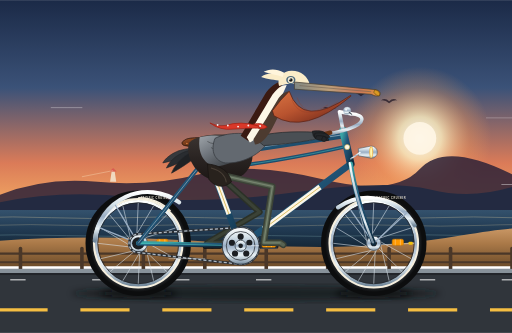
t = 0.00 s
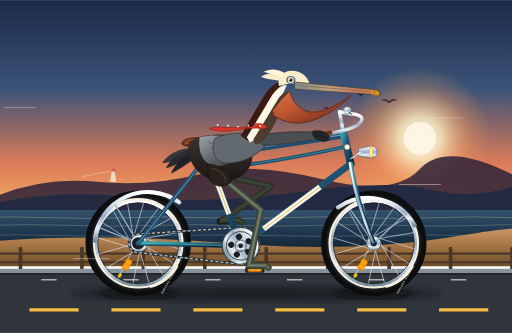
t = 0.33 s
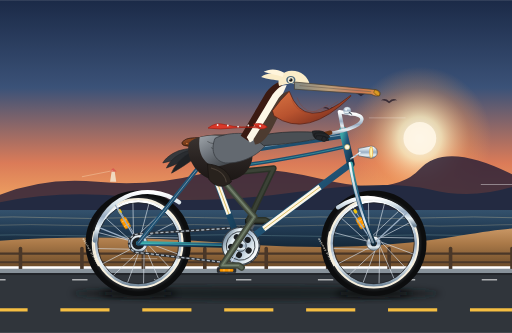
t = 0.67 s
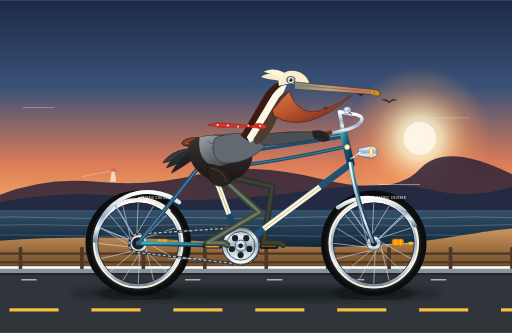
t = 1.00 s
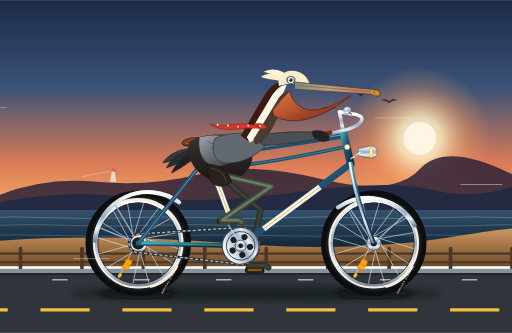
t = 1.33 s
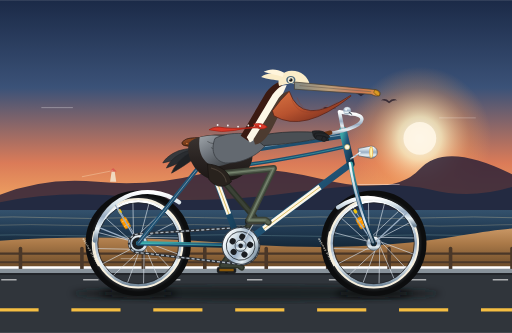
t = 1.67 s

The animated SVG that drew these frames (rendered in a browser with its animation timeline set to each time). Animation: 23 SMIL elements (animate=16,animateTransform=7); one cycle of 2.00 s, repeats indefinitely.

<svg xmlns="http://www.w3.org/2000/svg" viewBox="0 0 1000 650" width="100%" height="100%">
  <defs>
    <!-- Sky & Atmosphere Gradients -->
    <linearGradient id="skyGrad" x1="0" y1="0" x2="0" y2="1">
      <stop offset="0%" stop-color="#1b2a47"/>
      <stop offset="35%" stop-color="#3b5278"/>
      <stop offset="65%" stop-color="#db7b58"/>
      <stop offset="85%" stop-color="#f5b064"/>
      <stop offset="100%" stop-color="#fde39f"/>
    </linearGradient>

    <radialGradient id="sunGrad" cx="50%" cy="50%" r="50%">
      <stop offset="0%" stop-color="#ffffff" stop-opacity="0.95"/>
      <stop offset="30%" stop-color="#fff3c4" stop-opacity="0.8"/>
      <stop offset="70%" stop-color="#fca35d" stop-opacity="0.3"/>
      <stop offset="100%" stop-color="#fca35d" stop-opacity="0"/>
    </radialGradient>

    <linearGradient id="oceanGrad" x1="0" y1="0" x2="0" y2="1">
      <stop offset="0%" stop-color="#34526d"/>
      <stop offset="50%" stop-color="#213a52"/>
      <stop offset="100%" stop-color="#142636"/>
    </linearGradient>

    <linearGradient id="duneGrad" x1="0" y1="0" x2="0" y2="1">
      <stop offset="0%" stop-color="#c99765"/>
      <stop offset="40%" stop-color="#aa7948"/>
      <stop offset="100%" stop-color="#6e4d2a"/>
    </linearGradient>

    <!-- Bicycle Frame Gradients (Retro Pacific Teal) -->
    <linearGradient id="frameTeal" x1="0" y1="0" x2="1" y2="1">
      <stop offset="0%" stop-color="#38a3a5"/>
      <stop offset="40%" stop-color="#22577a"/>
      <stop offset="80%" stop-color="#173f5a"/>
      <stop offset="100%" stop-color="#0f2b3e"/>
    </linearGradient>

    <linearGradient id="chromeGrad" x1="0" y1="0" x2="0" y2="1">
      <stop offset="0%" stop-color="#ffffff"/>
      <stop offset="25%" stop-color="#d6e2e9"/>
      <stop offset="50%" stop-color="#9aaec4"/>
      <stop offset="75%" stop-color="#e8f1f5"/>
      <stop offset="100%" stop-color="#73899c"/>
    </linearGradient>

    <!-- Pelican Anatomy Gradients -->
    <linearGradient id="pouchGrad" x1="0" y1="0" x2="1" y2="1">
      <stop offset="0%" stop-color="#d97443"/>
      <stop offset="45%" stop-color="#b8532f"/>
      <stop offset="85%" stop-color="#782d1c"/>
      <stop offset="100%" stop-color="#4a180e"/>
    </linearGradient>

    <linearGradient id="beakHorn" x1="0" y1="0" x2="1" y2="0">
      <stop offset="0%" stop-color="#808782"/>
      <stop offset="40%" stop-color="#bda07b"/>
      <stop offset="75%" stop-color="#c97759"/>
      <stop offset="100%" stop-color="#e09238"/>
    </linearGradient>

    <linearGradient id="pelicanChest" x1="0" y1="0" x2="0" y2="1">
      <stop offset="0%" stop-color="#3c3532"/>
      <stop offset="50%" stop-color="#2a2422"/>
      <stop offset="100%" stop-color="#1c1715"/>
    </linearGradient>

    <linearGradient id="pelicanMantle" x1="0" y1="0" x2="1" y2="1">
      <stop offset="0%" stop-color="#9ea4a9"/>
      <stop offset="35%" stop-color="#737980"/>
      <stop offset="70%" stop-color="#484d52"/>
      <stop offset="100%" stop-color="#2e3236"/>
    </linearGradient>

    <linearGradient id="leatherSaddle" x1="0" y1="0" x2="1" y2="1">
      <stop offset="0%" stop-color="#9c5228"/>
      <stop offset="50%" stop-color="#693314"/>
      <stop offset="100%" stop-color="#3b1b08"/>
    </linearGradient>

    <radialGradient id="tireTread" cx="50%" cy="50%" r="50%">
      <stop offset="82%" stop-color="#1e2124"/>
      <stop offset="90%" stop-color="#30353b"/>
      <stop offset="96%" stop-color="#181a1c"/>
      <stop offset="100%" stop-color="#0c0d0e"/>
    </radialGradient>

    <!-- Filters for Depth & Shadows -->
    <filter id="shadowBlur" x="-20%" y="-20%" width="140%" height="140%">
      <feGaussianBlur stdDeviation="6"/>
    </filter>
  </defs>

  <!-- ==================== BACKGROUND SCENERY ==================== -->
  <!-- Sky -->
  <rect x="0" y="0" width="1000" height="490" fill="url(#skyGrad)"/>

  <!-- Low Pacific Sun -->
  <circle cx="820" cy="270" r="140" fill="url(#sunGrad)"/>
  <circle cx="820" cy="270" r="32" fill="#fff7e6" opacity="0.9"/>

  <!-- Distant Headlands (Big Sur coastline silhouette) -->
  <path d="M 0 380 Q 90 345 190 355 T 390 340 T 630 350 T 820 330 T 1000 340 L 1000 420 L 0 420 Z" fill="#2d2238" opacity="0.85"/>
  <path d="M 0 395 Q 120 370 260 385 T 580 375 T 840 370 T 1000 365 L 1000 425 L 0 425 Z" fill="#202a42" opacity="0.9"/>

  <!-- Lighthouse on distant headland -->
  <polygon points="215,355 218,335 224,335 227,355" fill="#f4eedb" opacity="0.8"/>
  <polygon points="214,335 228,335 221,328" fill="#d9534f" opacity="0.8"/>
  <line x1="221" y1="333" x2="160" y2="345" stroke="#fff7d6" stroke-width="1.5" opacity="0.4"/>

  <!-- Distant Ocean with rolling swells -->
  <rect x="0" y="410" width="1000" height="75" fill="url(#oceanGrad)"/>
  <g opacity="0.35">
    <path d="M -50 425 Q 25 422 100 425 T 250 425 T 400 425 T 550 425 T 700 425 T 850 425 T 1000 425" stroke="#fce2aa" stroke-width="1.5" fill="none"/>
    <path d="M -20 440 Q 60 437 140 440 T 300 440 T 460 440 T 620 440 T 780 440 T 940 440 T 1050 440" stroke="#fce2aa" stroke-width="1.2" fill="none"/>
    <path d="M -70 460 Q 30 457 130 460 T 330 460 T 530 460 T 730 460 T 930 460 T 1080 460" stroke="#aee0db" stroke-width="1.2" fill="none"/>
  </g>

  <!-- Distant Flying Brown Pelicans -->
  <g fill="#211825" opacity="0.75">
    <path d="M 680 180 Q 692 170 705 182 Q 718 170 730 180 Q 718 177 705 188 Q 692 177 680 180 Z"/>
    <path d="M 740 195 Q 750 187 760 197 Q 770 187 780 195 Q 770 193 760 202 Q 750 193 740 195 Z" transform="scale(0.8) translate(190, 50)"/>
    <path d="M 630 215 Q 640 207 650 217 Q 660 207 670 215 Q 660 213 650 222 Q 640 213 630 215 Z" transform="scale(0.65) translate(340, 110)"/>
  </g>

  <!-- Dunes & Seaside Grass Verges -->
  <path d="M 0 470 Q 200 455 450 475 T 900 460 T 1000 475 L 1000 520 L 0 520 Z" fill="url(#duneGrad)"/>

  <!-- Coastal Wooden Fence / Guardrail -->
  <g stroke="#4a3728" stroke-linecap="round">
    <line x1="0" y1="495" x2="1000" y2="495" stroke-width="4.5"/>
    <line x1="0" y1="512" x2="1000" y2="512" stroke-width="4"/>
    <!-- Fence Posts -->
    <g stroke-width="7">
      <line x1="40" y1="485" x2="40" y2="530"/>
      <line x1="160" y1="485" x2="160" y2="530"/>
      <line x1="280" y1="485" x2="280" y2="530"/>
      <line x1="400" y1="485" x2="400" y2="530"/>
      <line x1="520" y1="485" x2="520" y2="530"/>
      <line x1="640" y1="485" x2="640" y2="530"/>
      <line x1="760" y1="485" x2="760" y2="530"/>
      <line x1="880" y1="485" x2="880" y2="530"/>
      <line x1="1000" y1="485" x2="1000" y2="530"/>
    </g>
  </g>

  <!-- Roadway Deck / Boardwalk Pavement -->
  <rect x="0" y="525" width="1000" height="125" fill="#30353b"/>
  <!-- Shoulder curb -->
  <rect x="0" y="525" width="1000" height="8" fill="#88929a"/>
  <rect x="0" y="533" width="1000" height="4" fill="#22252a"/>

  <!-- Continuous Animated Road Markings (Translating leftward in seamless loop) -->
  <g>
    <animateTransform attributeName="transform" type="translate"
      from="0 0" to="-160 0" dur="0.536s" repeatCount="indefinite"/>
    <!-- Repeating painted dashes -->
    <path d="
      M 0 605 L 90 605   M 160 605 L 250 605   M 320 605 L 410 605
      M 480 605 L 570 605   M 640 605 L 730 605   M 800 605 L 890 605
      M 960 605 L 1050 605  M 1120 605 L 1210 605"
      stroke="#f5be42" stroke-width="6" stroke-linecap="square"/>
    <!-- Edge road dots -->
    <path d="
      M 20 546 L 50 546  M 180 546 L 210 546  M 340 546 L 370 546
      M 500 546 L 530 546  M 660 546 L 690 546  M 820 546 L 850 546
      M 980 546 L 1010 546 M 1140 546 L 1170 546"
      stroke="#ffffff" stroke-width="3" opacity="0.6"/>
  </g>

  <!-- Soft Bicycle Ground Shadow -->
  <ellipse cx="500" cy="573" rx="360" ry="14" fill="#111315" opacity="0.6" filter="url(#shadowBlur)"/>
  <ellipse cx="270" cy="573" rx="75" ry="9" fill="#08090a" opacity="0.75" filter="url(#shadowBlur)"/>
  <ellipse cx="730" cy="573" rx="75" ry="9" fill="#08090a" opacity="0.75" filter="url(#shadowBlur)"/>


  <!-- ==================== FAR-SIDE COMPONENTS ==================== -->
  <!-- Far Pedal & Crank (Left Side, 180 deg out of phase from right side) -->
  <g transform="translate(470, 480)">
    <!-- Crank Arm Group Rotating at bottom bracket spindle (2s cadence) -->
    <g>
      <animateTransform attributeName="transform" type="rotate"
        from="0 0 0" to="360 0 0" dur="2s" repeatCount="indefinite"/>
      <!-- Left Crank Arm (pointing opposite to right crank arm) -->
      <line x1="0" y1="0" x2="-55" y2="0" stroke="#545b63" stroke-width="8" stroke-linecap="round"/>
      <circle cx="-55" cy="0" r="5" fill="#2d3136"/>

      <!-- Far Pedal Spindle & Body (Counter-rotates to stay level) -->
      <g transform="translate(-55, 0)">
        <g>
          <animateTransform attributeName="transform" type="rotate"
            from="0 0 0" to="-360 0 0" dur="2s" repeatCount="indefinite"/>
          <rect x="-18" y="-6" width="36" height="11" rx="3" fill="#1b1d1f" stroke="#0d0e0f" stroke-width="1.5"/>
          <rect x="-14" y="-3" width="28" height="5" fill="#b87204" opacity="0.7"/>
        </g>
      </g>
    </g>
  </g>

  <!-- Far Leg (Pelican Left Leg, shaded darker for depth, synchronized with far pedal) -->
  <!-- Hip at (425, 340). Out of phase by 180 deg (1.0s / 4 frames shift) -->
  <g>
    <!-- Scaly Bird Leg Core & Foot -->
    <path stroke="#2b3127" stroke-width="12" stroke-linecap="round" stroke-linejoin="round" fill="none">
      <animate attributeName="d" dur="2s" repeatCount="indefinite"
        keyTimes="0; 0.125; 0.25; 0.375; 0.5; 0.625; 0.75; 0.875; 1"
        values="
          M 425 340 L 507 414 L 405 474 L 437 474 L 443 478;
          M 425 340 L 527 381 L 421 435 L 453 435 L 459 439;
          M 425 340 L 535 330 L 460 419 L 492 419 L 498 423;
          M 425 340 L 534 328 L 499 435 L 531 435 L 537 439;
          M 425 340 L 532 364 L 515 474 L 547 474 L 553 478;
          M 425 340 L 515 403 L 499 513 L 531 513 L 537 517;
          M 425 340 L 498 423 L 460 529 L 492 529 L 498 533;
          M 425 340 L 496 424 L 421 513 L 453 513 L 459 517;
          M 425 340 L 507 414 L 405 474 L 437 474 L 443 478
        "/>
    </path>
    <!-- Inner core tone -->
    <path stroke="#3b4236" stroke-width="6" stroke-linecap="round" stroke-linejoin="round" fill="none">
      <animate attributeName="d" dur="2s" repeatCount="indefinite"
        keyTimes="0; 0.125; 0.25; 0.375; 0.5; 0.625; 0.75; 0.875; 1"
        values="
          M 425 340 L 507 414 L 405 474 L 437 474 L 443 478;
          M 425 340 L 527 381 L 421 435 L 453 435 L 459 439;
          M 425 340 L 535 330 L 460 419 L 492 419 L 498 423;
          M 425 340 L 534 328 L 499 435 L 531 435 L 537 439;
          M 425 340 L 532 364 L 515 474 L 547 474 L 553 478;
          M 425 340 L 515 403 L 499 513 L 531 513 L 537 517;
          M 425 340 L 498 423 L 460 529 L 492 529 L 498 533;
          M 425 340 L 496 424 L 421 513 L 453 513 L 459 517;
          M 425 340 L 507 414 L 405 474 L 437 474 L 443 478
        "/>
    </path>
  </g>


  <!-- ==================== BICYCLE WHEELS ==================== -->
  <!-- REAR WHEEL ASSEMBLY (Axle Center at 270, 475) -->
  <g>
    <!-- Rear Tire (Outer Rubber & Tread) -->
    <circle cx="270" cy="475" r="95" fill="none" stroke="url(#tireTread)" stroke-width="16"/>
    <!-- Classic Retro Cream Sidewall -->
    <circle cx="270" cy="475" r="86" fill="none" stroke="#f6efde" stroke-width="5"/>
    <!-- Polished Chrome Rim -->
    <circle cx="270" cy="475" r="82" fill="none" stroke="url(#chromeGrad)" stroke-width="5"/>
    <circle cx="270" cy="475" r="79" fill="none" stroke="#22252a" stroke-width="1.5"/>

    <!-- Rotating Spokes & Hub Assembly around (270, 475) -->
    <g transform="translate(270, 475)">
      <g>
        <animateTransform attributeName="transform" type="rotate"
          from="0 0 0" to="360 0 0" dur="1s" repeatCount="indefinite"/>

        <!-- 16 Cross-Laced Tangential Steel Spokes -->
        <g stroke="#dce5ed" stroke-width="1.3" opacity="0.85">
          <!-- Leading Spokes -->
          <line x1="12" y1="3" x2="79" y2="0"/>
          <line x1="8" y1="9" x2="56" y2="56"/>
          <line x1="3" y1="12" x2="0" y2="79"/>
          <line x1="-3" y1="12" x2="-56" y2="56"/>
          <line x1="-9" y1="8" x2="-79" y2="0"/>
          <line x1="-12" y1="-3" x2="-56" y2="-56"/>
          <line x1="-3" y1="-12" x2="0" y2="-79"/>
          <line x1="9" y1="-8" x2="56" y2="-56"/>
          <!-- Trailing Cross Spokes -->
          <line x1="8" y1="-9" x2="73" y2="-30"/>
          <line x1="12" y1="-3" x2="30" y2="73"/>
          <line x1="9" y1="8" x2="-30" y2="73"/>
          <line x1="3" y1="12" x2="-73" y2="30"/>
          <line x1="-8" y1="9" x2="-73" y2="-30"/>
          <line x1="-12" y1="3" x2="-30" y2="-73"/>
          <line x1="-9" y1="-8" x2="30" y2="-73"/>
          <line x1="-3" y1="-12" x2="73" y2="30"/>
        </g>

        <!-- Valve Stem -->
        <rect x="68" y="-3" width="8" height="6" rx="1.5" fill="#f1c40f"/>
        <!-- Amber Spoke Reflector -->
        <rect x="36" y="-8" width="22" height="12" rx="3" fill="#ff9900" stroke="#cc7a00" stroke-width="1.2"/>
        <line x1="42" y1="-8" x2="42" y2="4" stroke="#ffffff" stroke-width="1" opacity="0.6"/>
        <line x1="52" y1="-8" x2="52" y2="4" stroke="#ffffff" stroke-width="1" opacity="0.6"/>

        <!-- High-Contrast Tire Branding (Makes Rotation Distinct) -->
        <path d="M 0 -89 A 89 89 0 0 1 63 -63" stroke="#f6efde" stroke-width="3" fill="none"/>
        <text x="5" y="-87" font-family="sans-serif" font-size="5" font-weight="bold" fill="#f6efde" letter-spacing="1">PACIFIC CRUISER</text>
      </g>
    </g>

    <!-- Chrome Hub Shell & Axle Nut -->
    <circle cx="270" cy="475" r="14" fill="url(#chromeGrad)" stroke="#505a63" stroke-width="1.5"/>
    <circle cx="270" cy="475" r="6" fill="#1b1e22"/>
    <circle cx="270" cy="475" r="3" fill="#dce5ed"/>
  </g>


  <!-- FRONT WHEEL ASSEMBLY (Axle Center at 730, 475) -->
  <g>
    <!-- Front Tire (Outer Rubber & Tread) -->
    <circle cx="730" cy="475" r="95" fill="none" stroke="url(#tireTread)" stroke-width="16"/>
    <!-- Classic Retro Cream Sidewall -->
    <circle cx="730" cy="475" r="86" fill="none" stroke="#f6efde" stroke-width="5"/>
    <!-- Polished Chrome Rim -->
    <circle cx="730" cy="475" r="82" fill="none" stroke="url(#chromeGrad)" stroke-width="5"/>
    <circle cx="730" cy="475" r="79" fill="none" stroke="#22252a" stroke-width="1.5"/>

    <!-- Rotating Spokes & Hub Assembly around (730, 475) -->
    <g transform="translate(730, 475)">
      <g>
        <animateTransform attributeName="transform" type="rotate"
          from="0 0 0" to="360 0 0" dur="1s" repeatCount="indefinite"/>

        <!-- 16 Cross-Laced Tangential Steel Spokes -->
        <g stroke="#dce5ed" stroke-width="1.3" opacity="0.85">
          <!-- Leading Spokes -->
          <line x1="12" y1="3" x2="79" y2="0"/>
          <line x1="8" y1="9" x2="56" y2="56"/>
          <line x1="3" y1="12" x2="0" y2="79"/>
          <line x1="-3" y1="12" x2="-56" y2="56"/>
          <line x1="-9" y1="8" x2="-79" y2="0"/>
          <line x1="-12" y1="-3" x2="-56" y2="-56"/>
          <line x1="-3" y1="-12" x2="0" y2="-79"/>
          <line x1="9" y1="-8" x2="56" y2="-56"/>
          <!-- Trailing Cross Spokes -->
          <line x1="8" y1="-9" x2="73" y2="-30"/>
          <line x1="12" y1="-3" x2="30" y2="73"/>
          <line x1="9" y1="8" x2="-30" y2="73"/>
          <line x1="3" y1="12" x2="-73" y2="30"/>
          <line x1="-8" y1="9" x2="-73" y2="-30"/>
          <line x1="-12" y1="3" x2="-30" y2="-73"/>
          <line x1="-9" y1="-8" x2="30" y2="-73"/>
          <line x1="-3" y1="-12" x2="73" y2="30"/>
        </g>

        <!-- Valve Stem -->
        <rect x="68" y="-3" width="8" height="6" rx="1.5" fill="#f1c40f"/>
        <!-- Amber Spoke Reflector -->
        <rect x="36" y="-8" width="22" height="12" rx="3" fill="#ff9900" stroke="#cc7a00" stroke-width="1.2"/>
        <line x1="42" y1="-8" x2="42" y2="4" stroke="#ffffff" stroke-width="1" opacity="0.6"/>
        <line x1="52" y1="-8" x2="52" y2="4" stroke="#ffffff" stroke-width="1" opacity="0.6"/>

        <!-- High-Contrast Tire Branding -->
        <path d="M 0 -89 A 89 89 0 0 1 63 -63" stroke="#f6efde" stroke-width="3" fill="none"/>
        <text x="5" y="-87" font-family="sans-serif" font-size="5" font-weight="bold" fill="#f6efde" letter-spacing="1">PACIFIC CRUISER</text>
      </g>
    </g>

    <!-- Chrome Hub Shell & Axle Nut -->
    <circle cx="730" cy="475" r="14" fill="url(#chromeGrad)" stroke="#505a63" stroke-width="1.5"/>
    <circle cx="730" cy="475" r="6" fill="#1b1e22"/>
    <circle cx="730" cy="475" r="3" fill="#dce5ed"/>
  </g>


  <!-- ==================== BICYCLE FRAMEWORK & GEARING ==================== -->
  <!-- Rear Chrome Fender -->
  <path d="M 185 470 A 104 104 0 0 1 350 395" fill="none" stroke="url(#chromeGrad)" stroke-width="8" stroke-linecap="round"/>
  <!-- Fender Stays -->
  <line x1="270" y1="475" x2="195" y2="445" stroke="#9aaec4" stroke-width="2.5"/>
  <line x1="270" y1="475" x2="225" y2="400" stroke="#9aaec4" stroke-width="2.5"/>

  <!-- Front Chrome Fender -->
  <path d="M 660 405 A 104 104 0 0 1 810 440" fill="none" stroke="url(#chromeGrad)" stroke-width="8" stroke-linecap="round"/>
  <!-- Front Fender Stays -->
  <line x1="730" y1="475" x2="795" y2="415" stroke="#9aaec4" stroke-width="2.5"/>
  <line x1="730" y1="475" x2="685" y2="410" stroke="#9aaec4" stroke-width="2.5"/>

  <!-- Rear Sprocket Cog at (270, 475) -->
  <circle cx="270" cy="475" r="18" fill="url(#chromeGrad)" stroke="#384048" stroke-width="1.5"/>
  <circle cx="270" cy="475" r="12" fill="#1b1e22"/>

  <!-- Animated Drive Chain -->
  <g>
    <!-- Solid base chain loop -->
    <path d="M 270 457 L 470 444 A 36 36 0 0 1 470 516 L 270 493 A 18 18 0 0 1 270 457 Z"
      fill="none" stroke="#2a2e33" stroke-width="5" stroke-linejoin="round"/>
    <!-- Animated chain links with moving dash pattern -->
    <path d="M 270 457 L 470 444 A 36 36 0 0 1 470 516 L 270 493 A 18 18 0 0 1 270 457 Z"
      fill="none" stroke="#b0bac4" stroke-width="2.5" stroke-linejoin="round" stroke-dasharray="6 4">
      <animate attributeName="stroke-dashoffset" from="0" to="-20" dur="0.25s" repeatCount="indefinite"/>
    </path>
  </g>

  <!-- BICYCLE FRAME TUBING (Classic Diamond / Twin-Cruiser Geometry) -->
  <!-- Chainstay: BB (470, 480) to Rear Axle (270, 475) -->
  <line x1="470" y1="480" x2="270" y2="475" stroke="url(#frameTeal)" stroke-width="9" stroke-linecap="round"/>
  <line x1="470" y1="480" x2="270" y2="475" stroke="#4ecdc4" stroke-width="2" opacity="0.6"/>

  <!-- Seatstay: Seat Lug (405, 305) to Rear Axle (270, 475) -->
  <line x1="405" y1="305" x2="270" y2="475" stroke="url(#frameTeal)" stroke-width="8" stroke-linecap="round"/>
  <line x1="405" y1="305" x2="270" y2="475" stroke="#ffffff" stroke-width="1.8" opacity="0.4"/>

  <!-- Seat Tube: BB (470, 480) up through Seat Lug (405, 305) -->
  <line x1="470" y1="480" x2="405" y2="305" stroke="url(#frameTeal)" stroke-width="12" stroke-linecap="round"/>
  <!-- Vintage Cream Decal Panel on Seat Tube -->
  <line x1="447" y1="418" x2="422" y2="350" stroke="#fcf6e8" stroke-width="9.5"/>
  <line x1="447" y1="418" x2="422" y2="350" stroke="#d4af37" stroke-width="1.5"/>

  <!-- Down Tube: BB (470, 480) to Head Tube Lower (685, 320) -->
  <line x1="470" y1="480" x2="685" y2="320" stroke="url(#frameTeal)" stroke-width="13" stroke-linecap="round"/>
  <!-- Vintage Cream Decal Panel on Down Tube -->
  <line x1="515" y1="447" x2="625" y2="365" stroke="#fcf6e8" stroke-width="10.5"/>
  <line x1="515" y1="447" x2="625" y2="365" stroke="#d4af37" stroke-width="1.5"/>

  <!-- Main Top Tube: Seat Lug (405, 305) to Head Tube Upper (670, 265) -->
  <line x1="405" y1="305" x2="670" y2="265" stroke="url(#frameTeal)" stroke-width="11" stroke-linecap="round"/>
  <line x1="405" y1="303" x2="670" y2="263" stroke="#ffffff" stroke-width="2" opacity="0.4"/>

  <!-- Curved Twin-Cruiser Support Tube: Seatstay to Downtube -->
  <path d="M 405 330 C 475 325, 595 305, 680 285" fill="none" stroke="url(#frameTeal)" stroke-width="7"/>
  <path d="M 405 330 C 475 325, 595 305, 680 285" fill="none" stroke="#4ecdc4" stroke-width="1.5" opacity="0.6"/>

  <!-- Head Tube: (685, 320) up to (670, 255) -->
  <line x1="685" y1="320" x2="670" y2="255" stroke="url(#frameTeal)" stroke-width="15" stroke-linecap="round"/>
  <circle cx="678" cy="287" r="5" fill="#fcf6e8" stroke="#d4af37" stroke-width="1"/> <!-- Head Badge -->

  <!-- Front Fork: Crown at (685, 320) curving down to Front Axle (730, 475) -->
  <path d="M 685 320 Q 695 390 730 475" fill="none" stroke="url(#frameTeal)" stroke-width="9" stroke-linecap="round"/>
  <path d="M 685 320 Q 695 390 730 475" fill="none" stroke="#ffffff" stroke-width="2" opacity="0.5"/>
  <path d="M 683 318 Q 693 388 728 473" fill="none" stroke="url(#chromeGrad)" stroke-width="4" stroke-linecap="round"/> <!-- Chrome Fork Crown & Tips -->

  <!-- Chrome Quill Stem: (670, 255) up to (663, 218) then forward to (685, 222) -->
  <polyline points="670,255 663,218 685,222" fill="none" stroke="url(#chromeGrad)" stroke-width="7" stroke-linecap="round" stroke-linejoin="round"/>

  <!-- Swept-Back Cruiser Handlebars -->
  <path d="M 685 222 C 715 224, 715 240, 680 252 C 655 260, 642 262, 625 264"
    fill="none" stroke="url(#chromeGrad)" stroke-width="6.5" stroke-linecap="round"/>
  <!-- Brown Stitched Leather Handlebar Grip -->
  <path d="M 645 259 L 625 264" stroke="#693314" stroke-width="8.5" stroke-linecap="round"/>
  <!-- Chrome Handlebar Bell -->
  <circle cx="678" cy="216" r="7" fill="url(#chromeGrad)" stroke="#9aaec4" stroke-width="1"/>
  <circle cx="676" cy="214" r="2" fill="#ffffff" opacity="0.8"/>
  <line x1="682" y1="219" x2="687" y2="223" stroke="#485460" stroke-width="2" stroke-linecap="round"/>

  <!-- Vintage Chrome Bullet Headlight -->
  <g>
    <path d="M 700 290 L 725 285 A 12 12 0 0 1 725 309 L 700 304 Z" fill="url(#chromeGrad)" stroke="#505a63" stroke-width="1.2"/>
    <ellipse cx="725" cy="297" rx="3" ry="11" fill="#fff7b3" stroke="#f39c12" stroke-width="1.2"/>
    <line x1="685" y1="310" x2="703" y2="298" stroke="url(#chromeGrad)" stroke-width="3" stroke-linecap="round"/>
  </g>

  <!-- Chrome Seatpost & Classic Leather Sprung Saddle -->
  <!-- Seatpost -->
  <line x1="405" y1="305" x2="396" y2="275" stroke="url(#chromeGrad)" stroke-width="7" stroke-linecap="round"/>
  <circle cx="405" cy="305" r="7" fill="url(#chromeGrad)"/> <!-- Seatpost Clamp -->

  <!-- Saddle Chrome Springs & Undercarriage -->
  <circle cx="380" cy="285" r="7" fill="none" stroke="url(#chromeGrad)" stroke-width="3"/>
  <circle cx="400" cy="286" r="6" fill="none" stroke="url(#chromeGrad)" stroke-width="2.5"/>
  <line x1="375" y1="284" x2="422" y2="280" stroke="url(#chromeGrad)" stroke-width="3.5"/>

  <!-- Sculpted Brooks-Style Leather Saddle -->
  <path d="M 360 274 C 368 266, 408 268, 432 274 C 440 277, 442 281, 435 283 C 418 286, 382 289, 360 284 C 354 282, 354 277, 360 274 Z"
    fill="url(#leatherSaddle)" stroke="#221107" stroke-width="1.5"/>
  <!-- Copper Rivets on Saddle Skirt -->
  <circle cx="365" cy="280" r="1.5" fill="#e08244"/>
  <circle cx="375" cy="282" r="1.5" fill="#e08244"/>
  <circle cx="385" cy="283" r="1.5" fill="#e08244"/>
  <circle cx="395" cy="282" r="1.5" fill="#e08244"/>


  <!-- ==================== THE CALIFORNIA BROWN PELICAN ==================== -->
  <!-- Tail Feathers (Projecting past rear of saddle) -->
  <g fill="#36393d" stroke="#222528" stroke-width="1.2">
    <path d="M 370 290 C 345 292, 325 305, 318 318 C 335 315, 355 308, 375 298 Z"/>
    <path d="M 372 293 C 350 298, 332 312, 325 328 C 342 322, 362 312, 380 302 Z" fill="#292c30"/>
    <path d="M 374 297 C 355 306, 340 324, 335 338 C 350 330, 368 318, 384 306 Z" fill="#1f2124"/>
  </g>

  <!-- Robust Pelican Torso / Belly (Seated on Saddle) -->
  <!-- Deep chocolate brown / slate underbelly -->
  <path d="M 370 278 C 360 300, 380 345, 420 352 C 455 358, 480 345, 490 320 C 500 295, 485 270, 460 265 C 430 260, 385 262, 370 278 Z"
    fill="url(#pelicanChest)"/>

  <!-- Layered Silvery-Gray Mantle & Scapular Plumage -->
  <path d="M 390 268 C 420 260, 465 265, 485 285 C 475 305, 455 320, 425 325 C 400 325, 385 300, 390 268 Z"
    fill="url(#pelicanMantle)"/>
  <!-- Feather Scallop Texture Details -->
  <g stroke="#26292c" stroke-width="1.2" fill="none" opacity="0.7">
    <path d="M 405 276 Q 418 284 430 278   M 425 278 Q 438 286 450 280   M 445 280 Q 458 288 470 282"/>
    <path d="M 412 288 Q 425 296 438 290   M 432 290 Q 445 298 458 292   M 452 292 Q 465 300 478 294"/>
    <path d="M 418 300 Q 430 308 442 302   M 438 302 Q 450 310 462 304"/>
  </g>

  <!-- Pelican Wing (Folded along flank, forearm extending forward to grip handlebar) -->
  <g>
    <!-- Upper Wing Coverts -->
    <path d="M 420 270 C 450 255, 495 258, 525 275 C 510 300, 475 320, 440 318 C 420 315, 410 295, 420 270 Z"
      fill="#636970" stroke="#373b40" stroke-width="1.5"/>

    <!-- Wing Arm / Forearm reaching forward -->
    <path d="M 495 268 C 530 258, 570 256, 615 258 C 630 260, 638 263, 632 268 C 610 274, 560 282, 515 284 Z"
      fill="#4a4f54" stroke="#2a2d30" stroke-width="1.5"/>

    <!-- Primary Flight Feather Tips Wrapping Gracefully Around Handlebar Grip -->
    <g fill="#25272a" stroke="#161819" stroke-width="1.2">
      <path d="M 610 256 C 625 254, 636 256, 638 264 C 632 268, 620 268, 612 266 Z"/>
      <path d="M 615 260 C 628 258, 642 260, 644 268 C 636 272, 622 272, 614 269 Z"/>
      <path d="M 618 265 C 630 264, 643 268, 642 274 C 634 276, 622 274, 616 271 Z"/>
      <!-- Feathers firmly curled underneath the grip -->
      <path d="M 632 266 C 638 268, 640 274, 634 276 C 628 277, 626 272, 632 266 Z"/>
    </g>
  </g>

  <!-- Graceful S-Curved Neck -->
  <!-- Hindneck rich dark chestnut-mahogany stripe -->
  <path d="M 470 265 C 485 240, 508 200, 520 180 C 532 165, 545 158, 555 158 C 550 168, 540 188, 528 215 C 518 238, 502 260, 485 275 Z"
    fill="#3b1a12"/>
  <!-- Midneck crisp white / straw border stripe -->
  <path d="M 482 268 C 498 242, 520 205, 532 185 C 542 172, 550 166, 560 166 C 555 178, 542 205, 530 230 C 518 255, 500 272, 488 278 Z"
    fill="#fdf7e7"/>
  <!-- Foreneck warm umber -->
  <path d="M 495 272 C 510 248, 530 215, 542 195 C 548 185, 556 178, 565 178 C 558 195, 545 225, 532 250 C 520 272, 508 282, 498 282 Z"
    fill="#4d3b30"/>

  <!-- Lively Coastal Red Bandana / Neckerchief (Tied around neck base) -->
  <g>
    <!-- Bandana Knot at (508, 245) -->
    <path d="M 495 242 Q 512 238 522 248 Q 508 258 495 242 Z" fill="#d93829" stroke="#9e1b0e" stroke-width="1.2"/>
    <circle cx="508" cy="246" r="2" fill="#ffffff" opacity="0.9"/>
    <!-- Animated Fluttering Scarf Tails (Waving backwards in the headwind) -->
    <path fill="#d93829" stroke="#9e1b0e" stroke-width="1.2">
      <animate attributeName="d" dur="0.45s" repeatCount="indefinite"
        values="
          M 505 246 Q 470 235 440 245 Q 425 248 410 240 Q 430 255 455 252 Q 480 250 507 250 Z;
          M 505 246 Q 472 248 442 238 Q 422 232 405 246 Q 428 248 452 246 Q 482 245 507 250 Z;
          M 505 246 Q 468 255 438 250 Q 418 245 408 255 Q 432 260 458 255 Q 485 248 507 250 Z;
          M 505 246 Q 470 235 440 245 Q 425 248 410 240 Q 430 255 455 252 Q 480 250 507 250 Z
        "/>
    </path>
    <!-- White polka dots on fluttering scarf -->
    <circle cx="485" cy="245" r="1.8" fill="#ffffff" opacity="0.9"/>
    <circle cx="465" cy="247" r="1.8" fill="#ffffff" opacity="0.9"/>
    <circle cx="445" cy="245" r="1.8" fill="#ffffff" opacity="0.9"/>
    <circle cx="425" cy="244" r="1.8" fill="#ffffff" opacity="0.9"/>
  </g>

  <!-- Pelican Head & Distinctive Bill -->
  <!-- Crown (Pale straw-yellow with stylish windswept nuptial crest) -->
  <path d="M 545 168 C 540 152, 552 138, 570 138 C 588 138, 602 150, 605 165 C 585 162, 560 162, 545 168 Z"
    fill="#faecc8"/>
  <!-- Windswept Nuchal Crest Feathers -->
  <path d="M 552 148 C 532 140, 518 144, 510 150 C 522 155, 538 155, 548 158 Z" fill="#faecc8"/>
  <path d="M 555 142 C 538 132, 524 135, 515 140 C 528 145, 542 146, 552 150 Z" fill="#fff5db"/>

  <!-- Piercing Pelican Eye & Blue Orbital Skin -->
  <ellipse cx="568" cy="156" rx="9" ry="8" fill="#4d6a7d"/> <!-- Bare slate-blue eye ring -->
  <circle cx="568" cy="156" r="6" fill="#f4ebd0"/> <!-- Straw-gold iris -->
  <circle cx="568" cy="156" r="3.5" fill="#151718"/> <!-- Alert dark pupil -->
  <circle cx="566" cy="154" r="1.5" fill="#ffffff"/> <!-- Specular sun highlight -->

  <!-- Huge Distensible Gular Throat Pouch (Animated with gentle sea-breeze sway) -->
  <path fill="url(#pouchGrad)" stroke="#5e2216" stroke-width="1.5">
    <animate attributeName="d" dur="2s" repeatCount="indefinite"
      values="
        M 565 178 Q 590 252 685 186 L 685 188 Q 595 264 535 226 L 532 216 Q 548 194 565 178 Z;
        M 565 178 Q 594 260 685 186 L 685 188 Q 600 272 535 226 L 532 216 Q 548 194 565 178 Z;
        M 565 178 Q 588 248 685 186 L 685 188 Q 592 258 535 226 L 532 216 Q 548 194 565 178 Z;
        M 565 178 Q 590 252 685 186 L 685 188 Q 595 264 535 226 L 532 216 Q 548 194 565 178 Z
      "/>
  </path>
  <!-- Pouch Elastic Texture Striations -->
  <g stroke="#913d29" stroke-width="1" fill="none" opacity="0.6">
    <path d="M 570 195 Q 588 238 640 205"/>
    <path d="M 580 190 Q 600 242 660 198"/>
  </g>

  <!-- Maxilla (Upper Bill: Long, straight horn with salmon wash & hooked nail at tip) -->
  <path d="M 575 160 L 735 175 Q 745 178 742 186 Q 736 190 725 184 L 575 174 Z"
    fill="url(#beakHorn)" stroke="#4a4237" stroke-width="1.5"/>
  <!-- Prominent Hooked Nail at Beak Tip -->
  <path d="M 732 175 Q 744 178 741 187 Q 735 188 730 180 Z" fill="#d99923" stroke="#523908" stroke-width="1"/>
  <!-- Lateral beak groove line -->
  <line x1="585" y1="167" x2="725" y2="179" stroke="#736555" stroke-width="1.2"/>


  <!-- ==================== NEAR-SIDE DRIVE & PELICAN LEG ==================== -->
  <!-- Large Front Chainring with Decorative Classic Cutouts (BB Center at 470, 480) -->
  <g>
    <!-- Revolving Crankset Assembly around (470, 480) -->
    <g transform="translate(470, 480)">
      <g>
        <animateTransform attributeName="transform" type="rotate"
          from="0 0 0" to="360 0 0" dur="2s" repeatCount="indefinite"/>

        <!-- 48-Tooth Polished Chrome Chainring Disc -->
        <circle cx="0" cy="0" r="36" fill="url(#chromeGrad)" stroke="#384048" stroke-width="2"/>
        <circle cx="0" cy="0" r="28" fill="none" stroke="#2a3036" stroke-width="1.5"/>
        <!-- 5-Star Stylized Cutouts -->
        <circle cx="0" cy="-18" r="6" fill="#1b1e22"/>
        <circle cx="17" cy="-6" r="6" fill="#1b1e22"/>
        <circle cx="11" cy="15" r="6" fill="#1b1e22"/>
        <circle cx="-11" cy="15" r="6" fill="#1b1e22"/>
        <circle cx="-17" cy="-6" r="6" fill="#1b1e22"/>

        <!-- Right Crank Arm (Pointing to Right Pedal Spindle at 55, 0) -->
        <line x1="0" y1="0" x2="55" y2="0" stroke="url(#chromeGrad)" stroke-width="9" stroke-linecap="round"/>
        <line x1="0" y1="0" x2="55" y2="0" stroke="#ffffff" stroke-width="2" stroke-linecap="round" opacity="0.6"/>
        <circle cx="55" cy="0" r="6" fill="#505a63"/>

        <!-- Right Pedal Body & Reflectors (Counter-rotates to stay level) -->
        <g transform="translate(55, 0)">
          <g>
            <animateTransform attributeName="transform" type="rotate"
              from="0 0 0" to="-360 0 0" dur="2s" repeatCount="indefinite"/>
            <!-- Pedal Platform -->
            <rect x="-18" y="-6" width="36" height="11" rx="3" fill="#2b2e33" stroke="#14171a" stroke-width="1.5"/>
            <!-- Serrated Top & Bottom Grip Edges -->
            <line x1="-16" y1="-6" x2="16" y2="-6" stroke="#4f5761" stroke-width="1.5"/>
            <line x1="-16" y1="5" x2="16" y2="5" stroke="#4f5761" stroke-width="1.5"/>
            <!-- Amber Safety Reflector -->
            <rect x="-13" y="-2.5" width="26" height="5" rx="1.5" fill="#ff9900" stroke="#cc7a00" stroke-width="1"/>
            <line x1="-5" y1="-2.5" x2="-5" y2="2.5" stroke="#ffffff" stroke-width="1" opacity="0.6"/>
            <line x1="5" y1="-2.5" x2="5" y2="2.5" stroke="#ffffff" stroke-width="1" opacity="0.6"/>
          </g>
        </g>
      </g>
    </g>

    <!-- Chrome BB Spindle Cap & Flange -->
    <circle cx="470" cy="480" r="11" fill="url(#chromeGrad)" stroke="#384048" stroke-width="1.5"/>
    <circle cx="470" cy="480" r="4.5" fill="#1b1e22"/>
  </g>

  <!-- NEAR-SIDE PELICAN LEG (Right Leg, fully synchronized with Right Pedal) -->
  <!-- Hip Socket at (425, 340). Robust, scaly, totipalmate bird leg pedaling continuously -->
  <g>
    <!-- Base Scaly Bird Leg & Webbed Foot Outline -->
    <path stroke="#3b4236" stroke-width="13" stroke-linecap="round" stroke-linejoin="round" fill="none">
      <animate attributeName="d" dur="2s" repeatCount="indefinite"
        keyTimes="0; 0.125; 0.25; 0.375; 0.5; 0.625; 0.75; 0.875; 1"
        values="
          M 425 340 L 532 364 L 515 474 L 547 474 L 553 478;
          M 425 340 L 515 403 L 499 513 L 531 513 L 537 517;
          M 425 340 L 498 423 L 460 529 L 492 529 L 498 533;
          M 425 340 L 496 424 L 421 513 L 453 513 L 459 517;
          M 425 340 L 507 414 L 405 474 L 437 474 L 443 478;
          M 425 340 L 527 381 L 421 435 L 453 435 L 459 439;
          M 425 340 L 535 330 L 460 419 L 492 419 L 498 423;
          M 425 340 L 534 328 L 499 435 L 531 435 L 537 439;
          M 425 340 L 532 364 L 515 474 L 547 474 L 553 478
        "/>
    </path>

    <!-- Mid-tone Scaly Texture Line -->
    <path stroke="#586352" stroke-width="7" stroke-linecap="round" stroke-linejoin="round" fill="none">
      <animate attributeName="d" dur="2s" repeatCount="indefinite"
        keyTimes="0; 0.125; 0.25; 0.375; 0.5; 0.625; 0.75; 0.875; 1"
        values="
          M 425 340 L 532 364 L 515 474 L 547 474 L 553 478;
          M 425 340 L 515 403 L 499 513 L 531 513 L 537 517;
          M 425 340 L 498 423 L 460 529 L 492 529 L 498 533;
          M 425 340 L 496 424 L 421 513 L 453 513 L 459 517;
          M 425 340 L 507 414 L 405 474 L 437 474 L 443 478;
          M 425 340 L 527 381 L 421 435 L 453 435 L 459 439;
          M 425 340 L 535 330 L 460 419 L 492 419 L 498 423;
          M 425 340 L 534 328 L 499 435 L 531 435 L 537 439;
          M 425 340 L 532 364 L 515 474 L 547 474 L 553 478
        "/>
    </path>

    <!-- Top Highlight Line (Giving Tubular 3D Volume to Leg) -->
    <path stroke="#7d8c76" stroke-width="2.5" stroke-linecap="round" stroke-linejoin="round" fill="none" opacity="0.8">
      <animate attributeName="d" dur="2s" repeatCount="indefinite"
        keyTimes="0; 0.125; 0.25; 0.375; 0.5; 0.625; 0.75; 0.875; 1"
        values="
          M 425 340 L 532 364 L 515 474 L 547 474;
          M 425 340 L 515 403 L 499 513 L 531 513;
          M 425 340 L 498 423 L 460 529 L 492 529;
          M 425 340 L 496 424 L 421 513 L 453 513;
          M 425 340 L 507 414 L 405 474 L 437 474;
          M 425 340 L 527 381 L 421 435 L 453 435;
          M 425 340 L 535 330 L 460 419 L 492 419;
          M 425 340 L 534 328 L 499 435 L 531 435;
          M 425 340 L 532 364 L 515 474 L 547 474
        "/>
    </path>

    <!-- Upper Thigh Feather Sheath (Covers Hip Joint with Soft Plumage) -->
    <path d="M 405 320 C 430 322, 448 335, 452 355 C 438 368, 420 366, 408 350 Z"
      fill="#28221d" stroke="#1a1613" stroke-width="1.5"/>
    <path d="M 412 328 C 428 332, 440 342, 442 356" stroke="#483f36" stroke-width="2" fill="none"/>
  </g>


  <!-- ==================== FOREGROUND WIND & SPEED LINES ==================== -->
  <g stroke="#ffffff" stroke-linecap="round" opacity="0.4">
    <!-- Breeze Streamlines -->
    <line x1="120" y1="210" x2="60" y2="210" stroke-width="1.5">
      <animate attributeName="x1" from="160" to="-60" dur="0.8s" repeatCount="indefinite"/>
      <animate attributeName="x2" from="100" to="-120" dur="0.8s" repeatCount="indefinite"/>
    </line>
    <line x1="880" y1="230" x2="810" y2="230" stroke-width="1.2">
      <animate attributeName="x1" from="1020" to="780" dur="0.7s" repeatCount="indefinite"/>
      <animate attributeName="x2" from="950" to="710" dur="0.7s" repeatCount="indefinite"/>
    </line>
    <line x1="940" y1="360" x2="860" y2="360" stroke-width="2">
      <animate attributeName="x1" from="1060" to="700" dur="0.6s" repeatCount="indefinite"/>
      <animate attributeName="x2" from="980" to="620" dur="0.6s" repeatCount="indefinite"/>
    </line>
    <line x1="320" y1="505" x2="250" y2="505" stroke-width="1.8">
      <animate attributeName="x1" from="400" to="120" dur="0.5s" repeatCount="indefinite"/>
      <animate attributeName="x2" from="330" to="50" dur="0.5s" repeatCount="indefinite"/>
    </line>
  </g>
</svg>
